pico-8 play session: hold → + tap 🅾, after a click and taps of 🅾, ❎, 🅾+❎, 🅾 in the second before t = 0

[t = 1 s] hold → ~1s, tap 🅾 ~2×
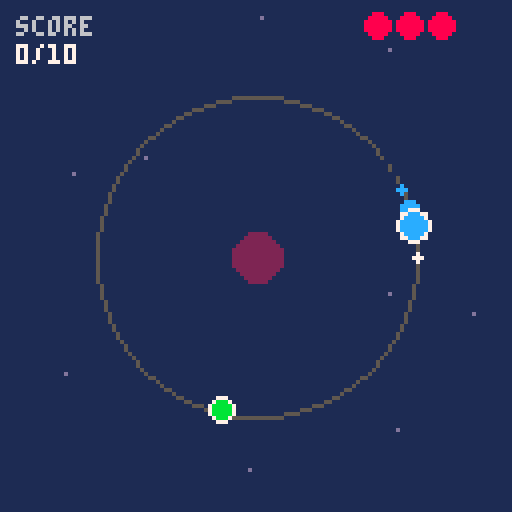
[t = 4 s] hold → ~4s, tap 🅾 ~7×
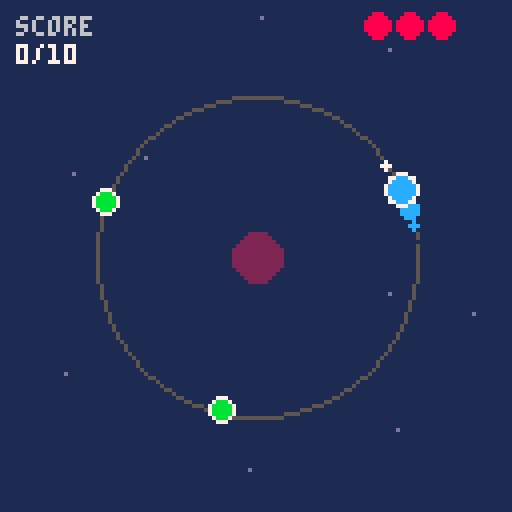
[t = 6 s] hold → ~6s, tap 🅾 ~10×
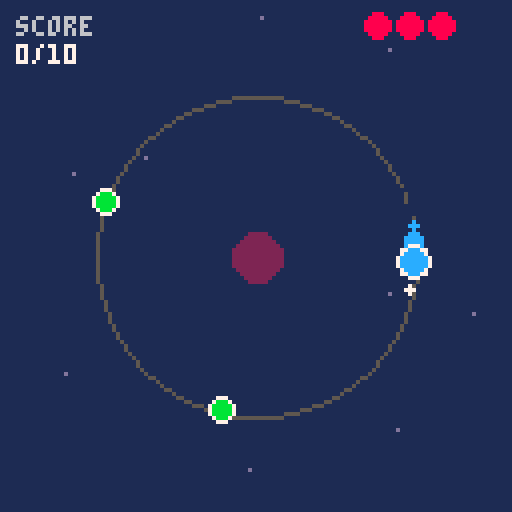
[t = 8 s] hold → ~8s, tap 🅾 ~14×
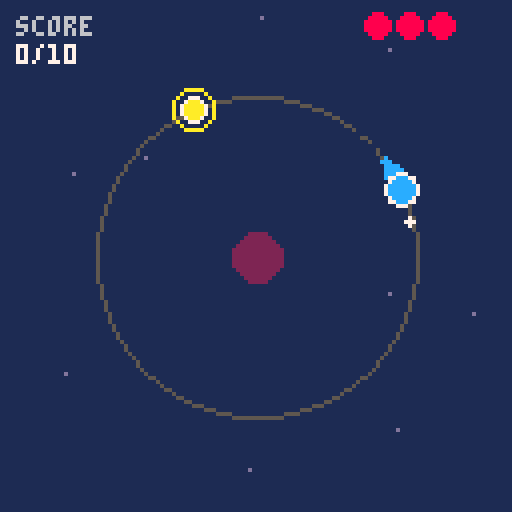

pico-8 cartridge
version 42
__lua__
-- REVOLVE - one-button orbit game
-- button (z/o) = reverse orbit direction

cx=64 cy=64 rad=40
function _init()
 st=0 -- 0 title, 1 play, 2 win, 3 lose
 reset()
end

function reset()
 ang=0
 dir=1
 spd=0.006
 score=0
 goal=10
 items={} -- {a=angle, kind=0 pickup /1 hazard}
 spawnt=20 -- brief grace: see yourself orbit before anything spawns
 intro=2  -- first 2 spawns are guaranteed-safe pickups (gentle first contact)
 shake=0
 flash=0
 lives=3
 combo=0
 best=0
 lifeup=0
 parts={}
 if not stars then
  stars={}
  for i=1,24 do add(stars,{x=rnd(128),y=rnd(128),s=1+flr(rnd(2))}) end
 end
 music(0)
end

function burst(x,y,c,n)
 for i=1,n do
  local a=rnd(1)
  add(parts,{x=x,y=y,dx=cos(a)*rnd(2),dy=sin(a)*rnd(2),c=c,l=8+rnd(8)})
 end
end

-- angular distance 0..0.5
function adist(a,b)
 local d=abs((a-b)%1)
 return min(d,1-d)
end

function newitem()
 -- spawn ahead of player, scaled by speed so time-to-contact stays
 -- roughly constant (>=28 frames) as the orbit speeds up: keeps the
 -- reaction window human-sized, not frame-perfect, at high scores.
 local lead=max(0.18,spd*28)
 local a=(ang+dir*(lead+rnd(0.32)))%1
 -- keep clear spacing from existing items
 for it in all(items) do
  if(adist(a,it.a)<0.1) return
 end
 local k=0
 -- gentle first contact: first couple of spawns are safe pickups
 if intro>0 then
  intro-=1
  add(items,{a=a,k=0,pop=0,life=200,warn=14})
  return
 end
 -- k: 0 pickup, 1 hazard, 2 bonus(+2, rare, short-lived)
 if rnd()<0.15 then
  k=2
  add(items,{a=a,k=k,pop=0,life=70,warn=14})
  return
 -- hazard density ramps with score: gentle at first (learn the
 -- reverse), denser later, capped so pickups never get crowded out.
 elseif rnd()<min(0.5,0.3+score*0.025) then
  k=1
  -- fairness: no hazard may sit within a reverse-escape arc of
  -- another hazard, so a reverse is always a safe out
  for it in all(items) do
   if(it.k==1 and adist(a,it.a)<0.28) return
  end
  -- and never spawn a hazard on the arc directly behind the
  -- player (the reverse-escape lane) close by
  if(adist(a,(ang-dir*0.2)%1)<0.12) return
 end
 add(items,{a=a,k=k,pop=0,life=200,warn=14})
end

function icol(k)
 if(k==0) return 11
 if(k==1) return 8
 return 10
end

function _update()
 if st==0 then
  if btnp(4) or btnp(5) then
   reset() st=1
  end
  return
 end
 if st>=2 then
  if(btnp(4) or btnp(5)) st=0
  return
 end

 -- play
 if btnp(4) or btnp(5) then
  dir=-dir
  flash=4
  sfx(0)
 end
 ang=(ang+dir*spd)%1

 spawnt-=1
 if spawnt<=0 then
  newitem()
  spawnt=25+flr(rnd(20))
 end

 -- collision: player at ang, item at a
 local px=cx+cos(ang)*rad
 local py=cy+sin(ang)*rad
 for it in all(items) do
  if it.pop<=0 and it.warn<=0 then
   local ix=cx+cos(it.a)*rad
   local iy=cy+sin(it.a)*rad
   local d=(px-ix)*(px-ix)+(py-iy)*(py-iy)
   if d<36 then
    if it.k!=1 then
     score+=it.k==2 and 2 or 1
     combo+=1
     if(combo>best) best=combo
     sfx(it.k==2 and 3 or 1)
     it.pop=8
     burst(ix,iy,it.k==2 and 10 or 11,it.k==2 and 10 or 6)
     -- reward clean play: every 6-streak restores a life (cap 3).
     -- lives-up is never punishing, so this cannot create a dead state.
     if combo%6==0 and lives<3 then
      lives+=1
      lifeup=30
      sfx(3)
      burst(px,py,11,12)
     end
     if score>=goal then st=2 music(-1) sfx(3) end
    else
     lives-=1
     combo=0
     shake=8
     sfx(2)
     it.pop=8
     burst(ix,iy,8,10)
     if lives<=0 then st=3 music(-1) end
    end
   end
  end
 end
 -- age items: pop animation + lifetime expiry
 for it in all(items) do
  if it.warn>0 then it.warn-=1 end
  if it.pop>0 then
   it.pop-=1
   if(it.pop<=0) del(items,it)
  else
   it.life-=1
   if(it.life<=0) del(items,it)
  end
 end
 -- particles
 for p in all(parts) do
  p.x+=p.dx p.y+=p.dy p.dx*=0.9 p.dy*=0.9 p.l-=1
  if(p.l<=0) del(parts,p)
 end
 -- speed ramp
 spd=0.006+score*0.0004
 if(flash>0) flash-=1
 if(shake>0) shake-=1
 if(lifeup>0) lifeup-=1
end

function _draw()
 cls(1)
 local sx=0 local sy=0
 if shake>0 then
  sx=rnd(3)-1.5 sy=rnd(3)-1.5
 end
 camera(sx,sy)

 -- starfield backdrop
 for s in all(stars) do
  pset(s.x,s.y,s.s==1 and 1 or 13)
 end

 if st==0 then
  camera()
  circ(cx,cy-4,26,5)
  local pa=t()*0.15%1
  circfill(cx+cos(pa)*26,cy-4+sin(pa)*26,3,12)
  print("revolve",44,30,7)
  print("one button. one orbit.",22,84,6)
  print("z = reverse spin",30,94,5)
  print("grab green, dodge red",24,102,5)
  print("gold=bonus  6-streak=+life",8,110,9)
  print("press z to start",32,118,7+(t()*2%2))
  return
 end

 -- orbit ring
 circ(cx,cy,rad,5)
 circfill(cx,cy,6,2)

 -- items
 for it in all(items) do
  local ix=cx+cos(it.a)*rad
  local iy=cy+sin(it.a)*rad
  local col=icol(it.k)
  if it.pop>0 then
   circfill(ix,iy,it.pop,col)
  elseif it.warn>0 then
   -- telegraph: blinking ring before it goes live
   if(it.warn%4<2) circ(ix,iy,4,col)
   circ(ix,iy,2,col)
  else
   circfill(ix,iy,3,col)
   circ(ix,iy,3,7)
   if(it.k==1) circ(ix,iy,5,8+(t()*4%2))
   -- bonus: pulsing halo + fading life ring
   if it.k==2 then
    circ(ix,iy,5+(t()*6%2),10)
    if(it.life<30 and it.life%6<3) circ(ix,iy,3,7)
   end
  end
 end

 -- particles
 for p in all(parts) do
  pset(p.x,p.y,p.c)
 end

 -- player + motion trail (reads direction of travel at a glance)
 local px=cx+cos(ang)*rad
 local py=cy+sin(ang)*rad
 for i=4,1,-1 do
  local ta=ang-dir*0.018*i
  local r=3-i*0.6
  circfill(cx+cos(ta)*rad,cy+sin(ta)*rad,r,i<3 and 12 or 1)
 end
 local pc=flash>0 and 7 or 12
 circfill(px,py,3,pc)
 circ(px,py,4,7)
 -- leading nose dot: points where you are heading
 local na=ang+dir*0.03
 circfill(cx+cos(na)*rad,cy+sin(na)*rad,1,7)

 camera()
 -- hud
 print("score",4,4,6)
 print(score.."/"..goal,4,11,7)
 for i=1,lives do
  circfill(118-i*8,6,3,8)
 end
 if lifeup>0 and lifeup%6<3 then
  print("+1",118-lives*8-9,3,11)
 end
 if combo>=2 then
  print("x"..combo,4,20,10)
 end

 if st==2 then
  rectfill(18,48,110,80,0)
  rect(18,48,110,80,11)
  print("you win!",44,54,11)
  print("best combo x"..best,30,64,10)
  print("press z",46,72,6)
 elseif st==3 then
  rectfill(18,48,110,80,0)
  rect(18,48,110,80,8)
  print("crashed!",42,54,8)
  print("score "..score.."/"..goal,38,64,6)
  print("press z",46,72,6)
 end
end
